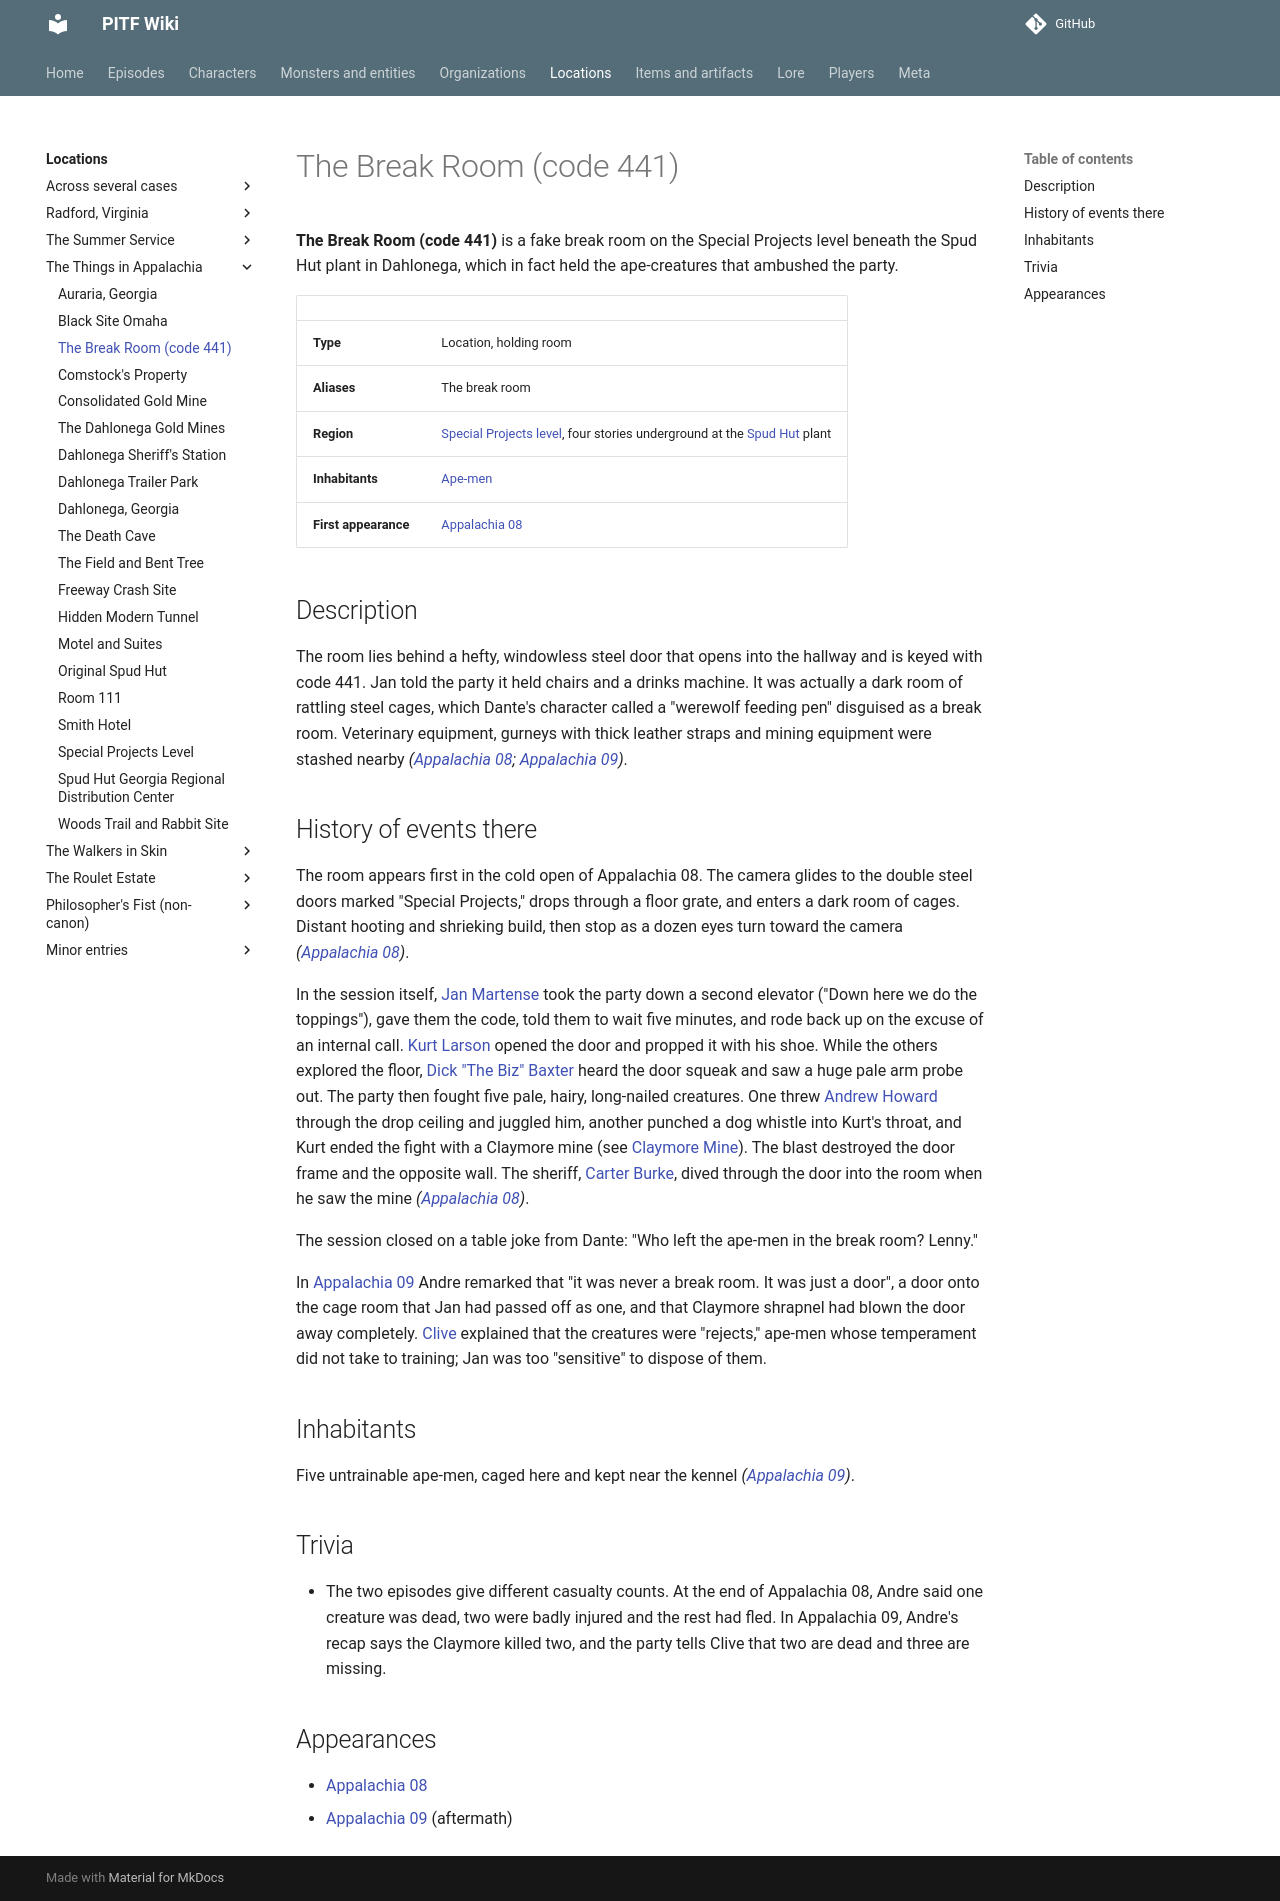

repository: AndreTInfante/pitf-wiki · page: locations/break-room-441/index.html · generator: mkdocs

# The Break Room (code 441)

**The Break Room (code 441)** is a fake break room on the Special Projects level beneath the Spud Hut plant in Dahlonega, which in fact held the ape-creatures that ambushed the party.

| | |
|---|---|
| **Type** | Location, holding room |
| **Aliases** | The break room |
| **Region** | [Special Projects level](special-projects-level.md), four stories underground at the [Spud Hut](../organizations/spud-hut.md) plant |
| **Inhabitants** | [Ape-men](../monsters/ape-men.md) |
| **First appearance** | [Appalachia 08](../episodes/things-in-appalachia/08.md) |

## Description

The room lies behind a hefty, windowless steel door that opens into the hallway and is keyed with code 441. Jan told the party it held chairs and a drinks machine. It was actually a dark room of rattling steel cages, which Dante's character called a "werewolf feeding pen" disguised as a break room. Veterinary equipment, gurneys with thick leather straps and mining equipment were stashed nearby *([Appalachia 08](../episodes/things-in-appalachia/08.md); [Appalachia 09](../episodes/things-in-appalachia/09.md))*.

## History of events there

The room appears first in the cold open of Appalachia 08. The camera glides to the double steel doors marked "Special Projects," drops through a floor grate, and enters a dark room of cages. Distant hooting and shrieking build, then stop as a dozen eyes turn toward the camera *([Appalachia 08](../episodes/things-in-appalachia/08.md))*.

In the session itself, [Jan Martense](../characters/jan-martense.md) took the party down a second elevator ("Down here we do the toppings"), gave them the code, told them to wait five minutes, and rode back up on the excuse of an internal call. [Kurt Larson](../characters/kurt-larson.md) opened the door and propped it with his shoe. While the others explored the floor, [Dick "The Biz" Baxter](../characters/dick-baxter.md) heard the door squeak and saw a huge pale arm probe out. The party then fought five pale, hairy, long-nailed creatures. One threw [Andrew Howard](../characters/andrew-howard.md) through the drop ceiling and juggled him, another punched a dog whistle into Kurt's throat, and Kurt ended the fight with a Claymore mine (see [Claymore Mine](../items/claymore-mine.md)). The blast destroyed the door frame and the opposite wall. The sheriff, [Carter Burke](../characters/sheriff-carter-burke.md), dived through the door into the room when he saw the mine *([Appalachia 08](../episodes/things-in-appalachia/08.md))*.

The session closed on a table joke from Dante: "Who left the ape-men in the break room? Lenny."

In [Appalachia 09](../episodes/things-in-appalachia/09.md) Andre remarked that "it was never a break room. It was just a door", a door onto the cage room that Jan had passed off as one, and that Claymore shrapnel had blown the door away completely. [Clive](../characters/clive.md) explained that the creatures were "rejects," ape-men whose temperament did not take to training; Jan was too "sensitive" to dispose of them.

## Inhabitants

Five untrainable ape-men, caged here and kept near the kennel *([Appalachia 09](../episodes/things-in-appalachia/09.md))*.

## Trivia

- The two episodes give different casualty counts. At the end of Appalachia 08, Andre said one creature was dead, two were badly injured and the rest had fled. In Appalachia 09, Andre's recap says the Claymore killed two, and the party tells Clive that two are dead and three are missing.

## Appearances

- [Appalachia 08](../episodes/things-in-appalachia/08.md)
- [Appalachia 09](../episodes/things-in-appalachia/09.md) (aftermath)
